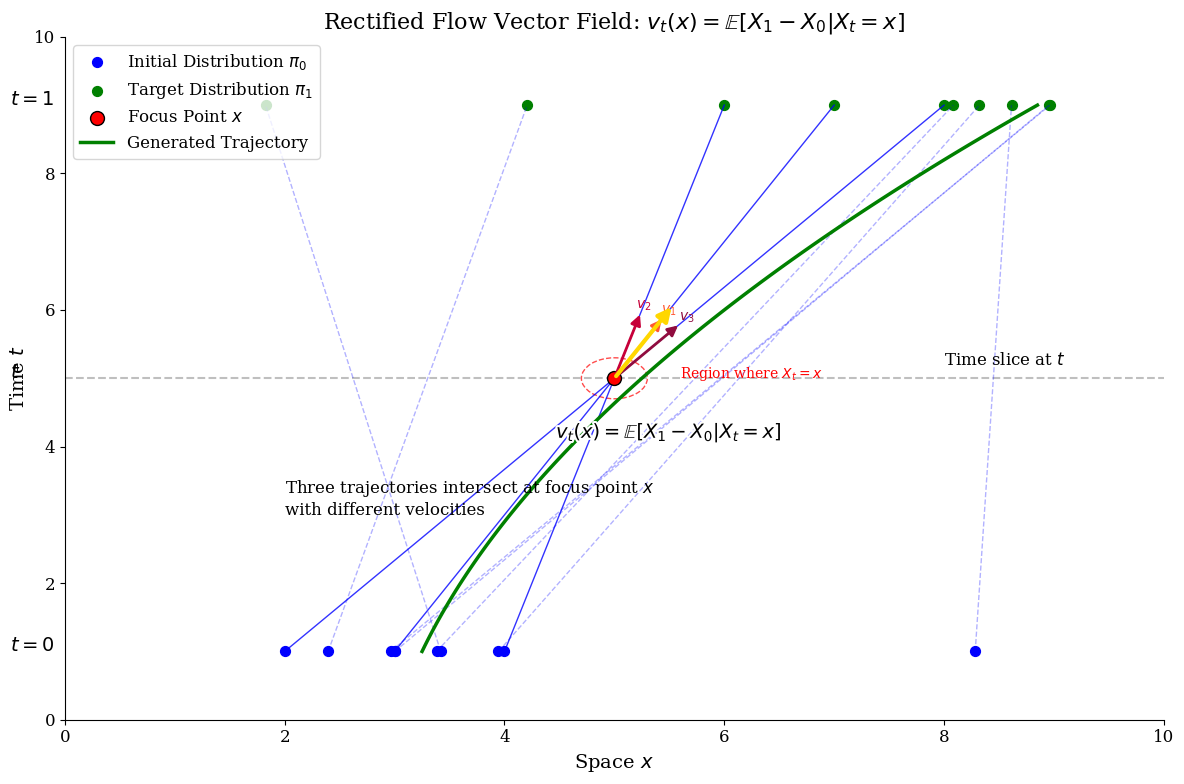

Reproduce this figure in Python.
import numpy as np
import matplotlib.pyplot as plt
from matplotlib.patches import Ellipse, FancyArrowPatch, Circle
from matplotlib.collections import LineCollection
import matplotlib.patheffects as path_effects
import matplotlib as mpl
import os

# 设置matplotlib参数
plt.rcParams.update({
    "text.usetex": False,
    "font.family": "serif",
    "font.size": 12,
    "figure.figsize": (12, 8),
    "axes.unicode_minus": False
})

# 创建图形和坐标轴
fig, ax = plt.subplots(figsize=(12, 8))

# 设置坐标轴范围和标签
ax.set_xlim(0, 10)
ax.set_ylim(0, 10)
ax.set_xlabel('Space $x$', fontsize=14)
ax.set_ylabel('Time $t$', fontsize=14)

# 添加时间标记
ax.text(-0.5, 1, '$t=0$', fontsize=14)
ax.text(-0.5, 9, '$t=1$', fontsize=14)
ax.text(-0.5, 5, '$t$', fontsize=14)

# 添加水平线表示 t 的时间截面
ax.axhline(y=5, color='gray', linestyle='--', alpha=0.5)

# 设置焦点
focus_point_x = 5
t = 5

# 生成确保相交的轨迹点
# 三条确保相交的轨迹
x0_intersect = np.array([3, 4, 2])  # 初始点
x1_intersect = np.array([7, 6, 8])  # 终点
# 验证这些点在t=5时会相交于x=5
assert np.allclose((x0_intersect + x1_intersect)/2, focus_point_x)

# 生成其他随机轨迹
n_random = 7
x0_random = np.random.uniform(1, 9, n_random)
x1_random = np.random.uniform(1, 9, n_random)

# 合并所有点
x0_points = np.concatenate([x0_intersect, x0_random])
x1_points = np.concatenate([x1_intersect, x1_random])
y0_points = np.ones_like(x0_points)
y1_points = 9 * np.ones_like(x1_points)

# 绘制初始分布和目标分布的点
ax.scatter(x0_points, y0_points, color='blue', s=50, label='Initial Distribution $\\pi_0$')
ax.scatter(x1_points, y1_points, color='green', s=50, label='Target Distribution $\\pi_1$')

# 绘制参考轨迹
for i in range(len(x0_points)):
    color = 'b-' if i < len(x0_intersect) else 'b--'
    alpha = 0.8 if i < len(x0_intersect) else 0.3
    ax.plot([x0_points[i], x1_points[i]], [y0_points[i], y1_points[i]], 
            color, alpha=alpha, linewidth=1)

# 计算t时刻的位置
xt_points = (1 - t/8) * x0_points + (t/8) * x1_points
yt_points = t * np.ones_like(xt_points)

# 计算速度向量
velocities = (x1_points - x0_points) / 8

# 绘制焦点
ax.scatter([focus_point_x], [t], color='red', s=100, 
           edgecolor='black', zorder=4, label='Focus Point $x$')

# 只为相交轨迹绘制速度向量
colors = ['#FF5733', '#C70039', '#900C3F']
for i in range(len(x0_intersect)):
    # 计算速度向量
    vx = velocities[i]
    vy = 1
    
    # 归一化并缩放向量
    scale = 1.0
    v_length = np.sqrt(vx**2 + vy**2)
    vx = vx / v_length * scale
    vy = vy / v_length * scale
    
    # 绘制速度向量
    arrow = FancyArrowPatch((focus_point_x, t),
                           (focus_point_x + vx, t + vy),
                           arrowstyle='-|>', color=colors[i], 
                           linewidth=2, mutation_scale=15, zorder=5)
    ax.add_patch(arrow)
    
    # 添加速度向量标签
    ax.text(focus_point_x + vx*1.1, t + vy*1.1, 
            f'$v_{{{i+1}}}$',
            color=colors[i], fontsize=10, ha='center', va='center')

# 计算并绘制条件期望速度向量
mean_vx = np.mean(velocities[:len(x0_intersect)])
mean_vy = 1
v_length = np.sqrt(mean_vx**2 + mean_vy**2)
mean_vx = mean_vx / v_length * 1.2
mean_vy = mean_vy / v_length * 1.2

# 绘制条件期望速度向量
exp_arrow = FancyArrowPatch((focus_point_x, t),
                           (focus_point_x + mean_vx, t + mean_vy),
                           arrowstyle='-|>', color='gold', 
                           linewidth=3, mutation_scale=20, zorder=6)
ax.add_patch(exp_arrow)

# 添加条件期望向量的标签
text = ax.text(focus_point_x + 0.5, t - 0.8, 
        '$v_t(x) = \\mathbb{E}[X_1 - X_0 | X_t = x]$',
        color='black', fontsize=14, ha='center', va='center', zorder=7)
text.set_path_effects([path_effects.withStroke(linewidth=3, foreground='white')])

# 绘制生成轨迹
t_curve = np.linspace(1, 9, 100)
x_curve = 3 + 0.2*t_curve + 0.05*t_curve**2
ax.plot(x_curve, t_curve, 'g-', linewidth=2.5, label='Generated Trajectory')

# 添加标题和图例
ax.set_title('Rectified Flow Vector Field: $v_t(x) = \\mathbb{E}[X_1 - X_0 | X_t = x]$', fontsize=16)
ax.legend(loc='upper left', fontsize=12)

# 添加注释
ax.text(2, 3, 'Three trajectories intersect at focus point $x$\nwith different velocities', fontsize=12)
ax.text(8, 5.2, 'Time slice at $t$', fontsize=12)

# 添加圆圈标注期望计算区域
circle = Circle((focus_point_x, t), 0.3, fill=False, edgecolor='red', linestyle='--', alpha=0.7)
ax.add_patch(circle)
ax.text(focus_point_x + 0.6, t, 'Region where $X_t = x$', fontsize=10, color='red')

# 移除顶部和右侧的坐标轴
ax.spines['top'].set_visible(False)
ax.spines['right'].set_visible(False)

# 调整坐标轴位置
ax.spines['left'].set_position(('data', 0))
ax.spines['bottom'].set_position(('data', 0))

plt.tight_layout()

# 保存图片
plt.savefig('rectified_flow_vector_field.svg', format='svg', bbox_inches='tight', dpi=300)
plt.savefig('rectified_flow_vector_field.png', format='png', bbox_inches='tight', dpi=300)

plt.close()
